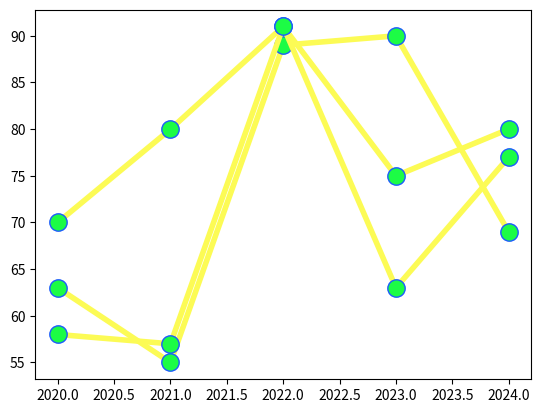

Reproduce this figure in Python.
import matplotlib.pyplot as plt

x = [2020,2021,2022,2023,2024]
y1 = [70,80,91,75,80]
y2 = [63,55,89,90,69]
y3 = [58,57,91,63,77]

line_style = dict(
    color = "#fcfb55",
    mec = "#1c5bfc",
    mfc = "#1cfc45",
    markersize = 25,
    linewidth = 4,
    marker = "."
)

plt.plot(x,y2,**line_style)
plt.plot(x,y1,**line_style)
plt.plot(x,y3,**line_style)

plt.show()
